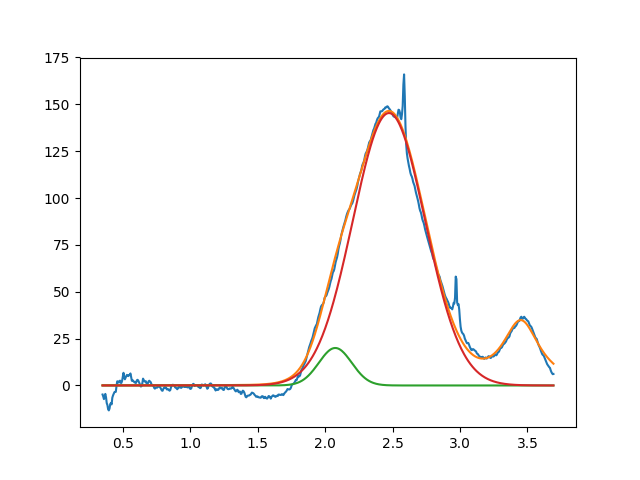

The file beside this chart, header and first rows:
2.075192922960894304e+00, 2.000000000000000355e+01, 2.867937728360963612e-01, 9.999999999999998890e-01
2.473331955353891054e+00, 1.453398657267356668e+02, 6.302980434844293045e-01, 9.999999999999998890e-01
3.450846288475945656e+00, 3.470074070837343072e+01, 3.429827809571884267e-01, 7.023207795993924069e-26
